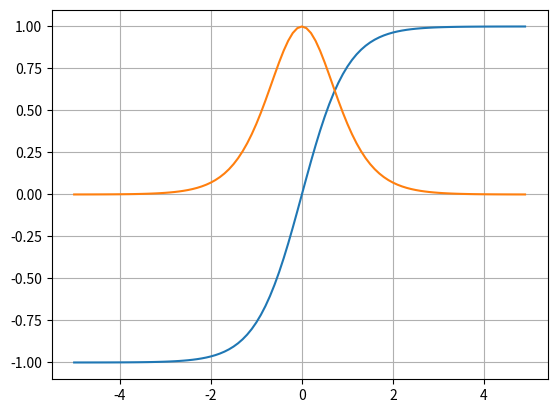

Write the Python code that produced this figure. (Note: this script raises an exception after producing the figure.)
#!-*-codig:utf-8-*-
import numpy as np
import matplotlib.pyplot as plt

def tanh( x ):
    sinh = ( np.exp( x ) - np.exp( -x ) ) / 2
    cosh = ( np.exp( x ) + np.exp( -x ) ) / 2

    return sinh / cosh

def tanh_prime( x ):
    return 1 - tanh( x ) ** 2

x = np.arange( -5,5,0.1 )
y = tanh( x=x )
y_prime = tanh_prime( x=x )

plt.grid()
plt.plot( x,y )
plt.plot( x,y_prime )
plt.savefig("./graphs/tanh.png")
